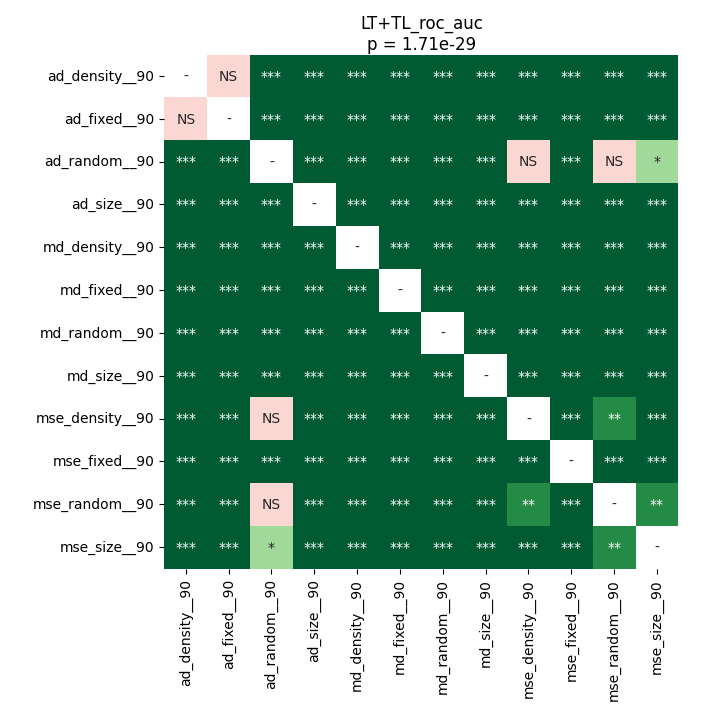

The data file committed next to this chart (first rows):
	ad_density__90	ad_fixed__90	ad_random__90	ad_size__90	md_density__90	md_fixed__90	md_random__90	md_size__90	mse_density__90	mse_fixed__90	mse_random__90	mse_size__90
ad_density__90	1.0	0.1338	3.596714564732143e-05	3.596714564732143e-05	3.596714564732143e-05	3.596714564732143e-05	3.596714564732143e-05	3.596714564732143e-05	6.945379849137931e-05	3.596714564732143e-05	3.596714564732143e-05	3.596714564732143e-05
ad_fixed__90	0.1338	1.0	3.596714564732143e-05	3.596714564732143e-05	3.596714564732143e-05	3.596714564732143e-05	3.596714564732143e-05	3.596714564732143e-05	0.0001707	3.596714564732143e-05	6.945379849137931e-05	3.596714564732143e-05
ad_random__90	3.596714564732143e-05	3.596714564732143e-05	1.0	3.596714564732143e-05	3.596714564732143e-05	3.596714564732143e-05	3.596714564732143e-05	3.596714564732143e-05	0.5619	3.596714564732143e-05	0.2348	0.03037
ad_size__90	3.596714564732143e-05	3.596714564732143e-05	3.596714564732143e-05	1.0	3.596714564732143e-05	3.596714564732143e-05	3.596714564732143e-05	3.596714564732143e-05	3.596714564732143e-05	3.596714564732143e-05	3.596714564732143e-05	3.596714564732143e-05
md_density__90	3.596714564732143e-05	3.596714564732143e-05	3.596714564732143e-05	3.596714564732143e-05	1.0	3.596714564732143e-05	3.596714564732143e-05	3.596714564732143e-05	3.596714564732143e-05	3.596714564732143e-05	3.596714564732143e-05	3.596714564732143e-05
md_fixed__90	3.596714564732143e-05	3.596714564732143e-05	3.596714564732143e-05	3.596714564732143e-05	3.596714564732143e-05	1.0	3.596714564732143e-05	3.596714564732143e-05	3.596714564732143e-05	3.596714564732143e-05	3.596714564732143e-05	3.596714564732143e-05
md_random__90	3.596714564732143e-05	3.596714564732143e-05	3.596714564732143e-05	3.596714564732143e-05	3.596714564732143e-05	3.596714564732143e-05	1.0	3.596714564732143e-05	3.596714564732143e-05	3.596714564732143e-05	3.596714564732143e-05	3.596714564732143e-05
md_size__90	3.596714564732143e-05	3.596714564732143e-05	3.596714564732143e-05	3.596714564732143e-05	3.596714564732143e-05	3.596714564732143e-05	3.596714564732143e-05	1.0	3.596714564732143e-05	3.596714564732143e-05	3.596714564732143e-05	3.596714564732143e-05
mse_density__90	6.945379849137931e-05	0.0001707	0.5619	3.596714564732143e-05	3.596714564732143e-05	3.596714564732143e-05	3.596714564732143e-05	3.596714564732143e-05	1.0	3.596714564732143e-05	0.009778	0.0003357
mse_fixed__90	3.596714564732143e-05	3.596714564732143e-05	3.596714564732143e-05	3.596714564732143e-05	3.596714564732143e-05	3.596714564732143e-05	3.596714564732143e-05	3.596714564732143e-05	3.596714564732143e-05	1.0	3.596714564732143e-05	3.596714564732143e-05
mse_random__90	3.596714564732143e-05	6.945379849137931e-05	0.2348	3.596714564732143e-05	3.596714564732143e-05	3.596714564732143e-05	3.596714564732143e-05	3.596714564732143e-05	0.009778	3.596714564732143e-05	1.0	0.003632
mse_size__90	3.596714564732143e-05	3.596714564732143e-05	0.03037	3.596714564732143e-05	3.596714564732143e-05	3.596714564732143e-05	3.596714564732143e-05	3.596714564732143e-05	0.0003357	3.596714564732143e-05	0.003632	1.0
